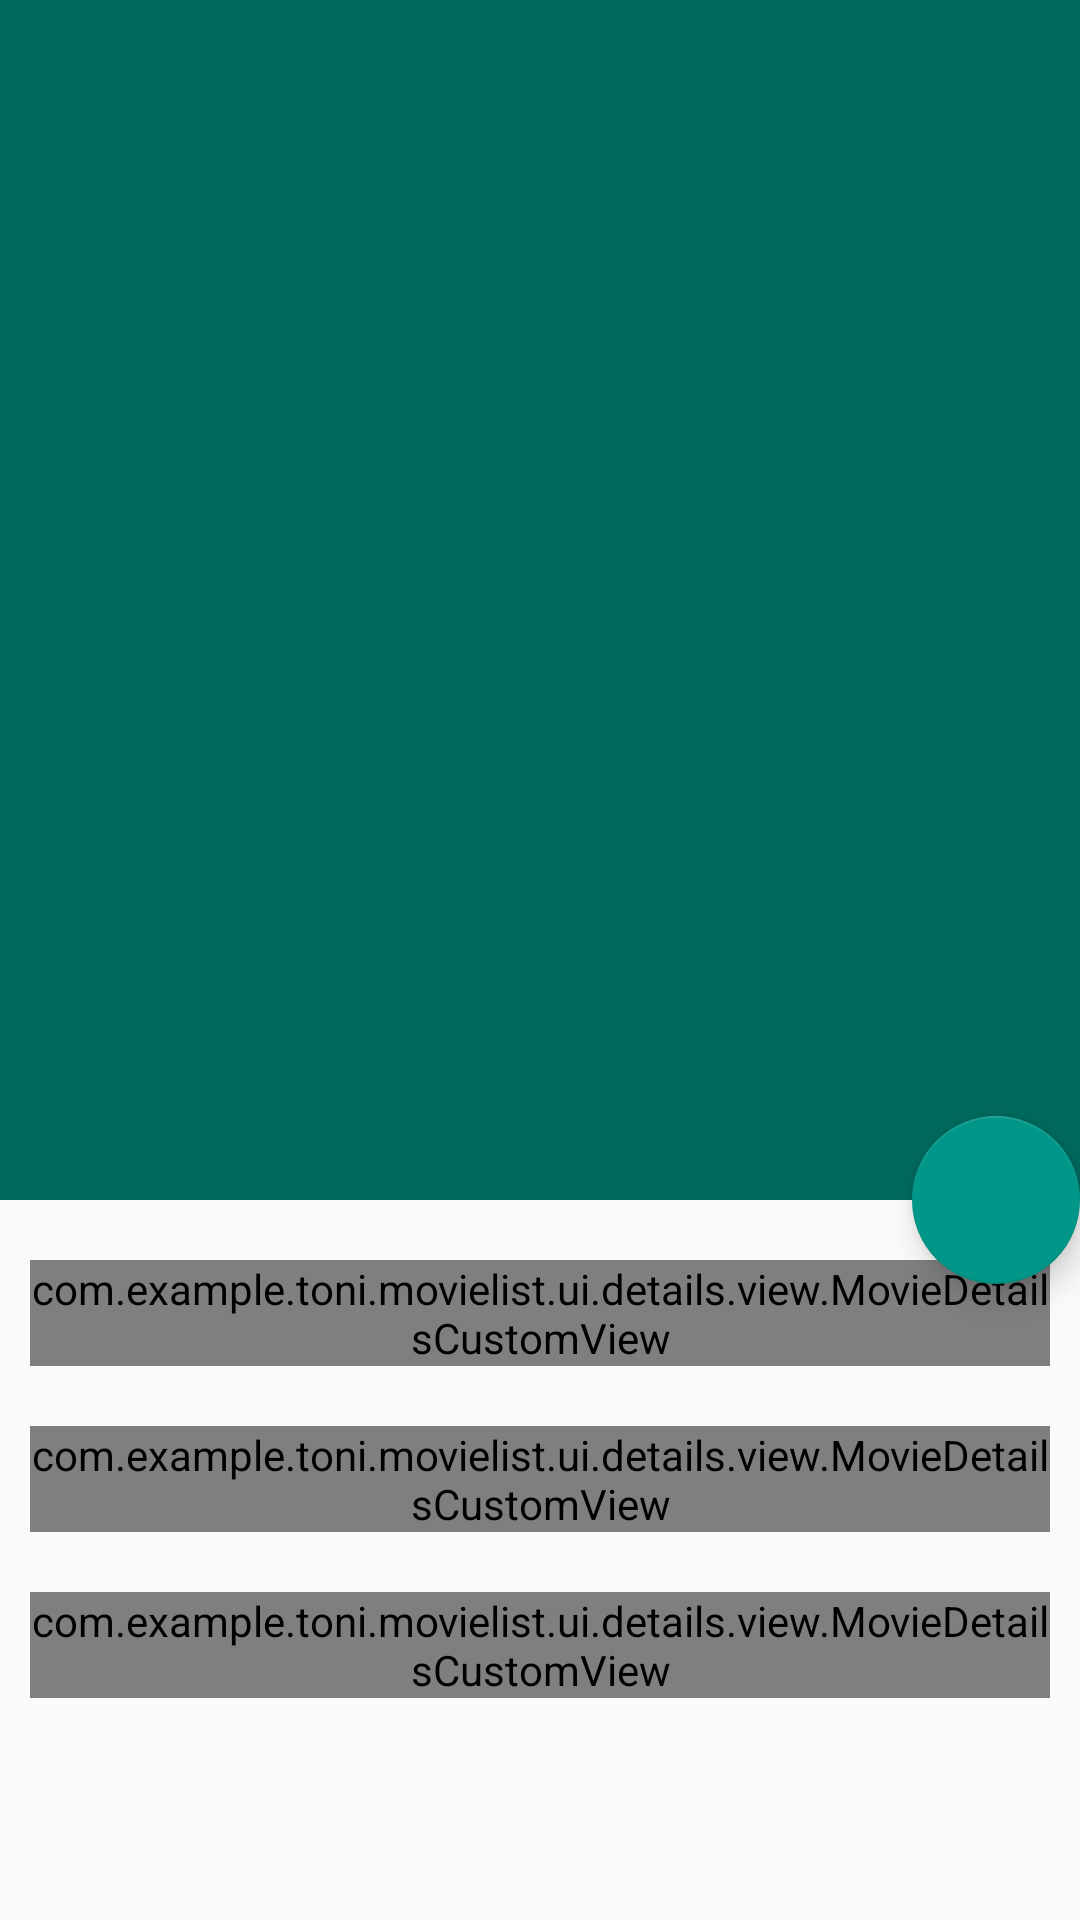

Write the Android layout XML for this screen, with the resource values it uses.
<!-- AndroidManifest.xml: application theme AppTheme -->
<!-- res/layout/activity_details.xml -->
<?xml version="1.0" encoding="utf-8"?>
<android.support.design.widget.CoordinatorLayout xmlns:android="http://schemas.android.com/apk/res/android"
    xmlns:app="http://schemas.android.com/apk/res-auto"
    android:layout_width="match_parent"
    android:layout_height="match_parent">

    <android.support.design.widget.AppBarLayout
        android:layout_width="match_parent"
        android:layout_height="400dp"
        android:theme="@style/ThemeOverlay.AppCompat.Dark.ActionBar">

        <android.support.design.widget.CollapsingToolbarLayout
            android:layout_width="match_parent"
            android:layout_height="match_parent"
            app:contentScrim="?attr/colorPrimary"
            app:layout_scrollFlags="scroll|exitUntilCollapsed">

            <ImageView
                android:id="@+id/details_poster_imageview"
                android:layout_width="match_parent"
                android:layout_height="match_parent"
                android:contentDescription="@null"
                android:scaleType="fitXY"
                android:transitionName="fff"
                app:layout_collapseMode="parallax"
                app:layout_scrollFlags="scroll|enterAlways" />

            <android.support.v7.widget.Toolbar xmlns:android="http://schemas.android.com/apk/res/android"
                android:id="@+id/details_toolbar"
                android:layout_width="match_parent"
                android:layout_height="?attr/actionBarSize"
                app:layout_scrollFlags="enterAlways" />
        </android.support.design.widget.CollapsingToolbarLayout>
    </android.support.design.widget.AppBarLayout>

    <android.support.v4.widget.NestedScrollView
        android:id="@+id/details_scrollview"
        android:layout_width="match_parent"
        android:layout_height="match_parent"
        app:layout_behavior="@string/appbar_scrolling_view_behavior">

        <LinearLayout
            android:layout_width="match_parent"
            android:layout_height="match_parent"
            android:orientation="vertical"
            android:layout_marginLeft="10dp"
            android:layout_marginRight="10dp">

            <com.example.toni.movielist.ui.details.view.MovieDetailsCustomView
                android:layout_width="match_parent"
                android:layout_height="wrap_content"
                android:id="@+id/details_vote_textview"
                android:layout_marginTop="20dp"/>

            <com.example.toni.movielist.ui.details.view.MovieDetailsCustomView
                android:layout_width="match_parent"
                android:layout_height="wrap_content"
                android:id="@+id/details_release_date_textview"
                android:layout_marginTop="20dp"/>

            <com.example.toni.movielist.ui.details.view.MovieDetailsCustomView
                android:layout_width="match_parent"
                android:layout_height="wrap_content"
                android:id="@+id/details_overview_textview"
                android:layout_marginTop="20dp"/>

        </LinearLayout>
    </android.support.v4.widget.NestedScrollView>

    <android.support.design.widget.FloatingActionButton
        android:id="@+id/details_favorite_fab"
        android:layout_width="wrap_content"
        android:layout_height="wrap_content"
        android:elevation="24dp"
        android:src="@drawable/ic_un_favorite_border_white_24dp"
        app:fabSize="normal"
        app:layout_anchor="@id/details_scrollview"
        app:layout_anchorGravity="top|right" />
</android.support.design.widget.CoordinatorLayout>
<!-- resources referenced by this layout -->
<resources>
  <style name="AppTheme" parent="Theme.AppCompat.Light.DarkActionBar">
          
          <item name="colorPrimary">@color/colorPrimary</item>
          <item name="colorPrimaryDark">@color/colorPrimaryDark</item>
          <item name="colorAccent">@color/colorAccent</item>
      </style>
  <color name="colorPrimary">#00695C</color>
  <color name="colorPrimaryDark">#004D40</color>
  <color name="colorAccent">#009688</color>
</resources>
